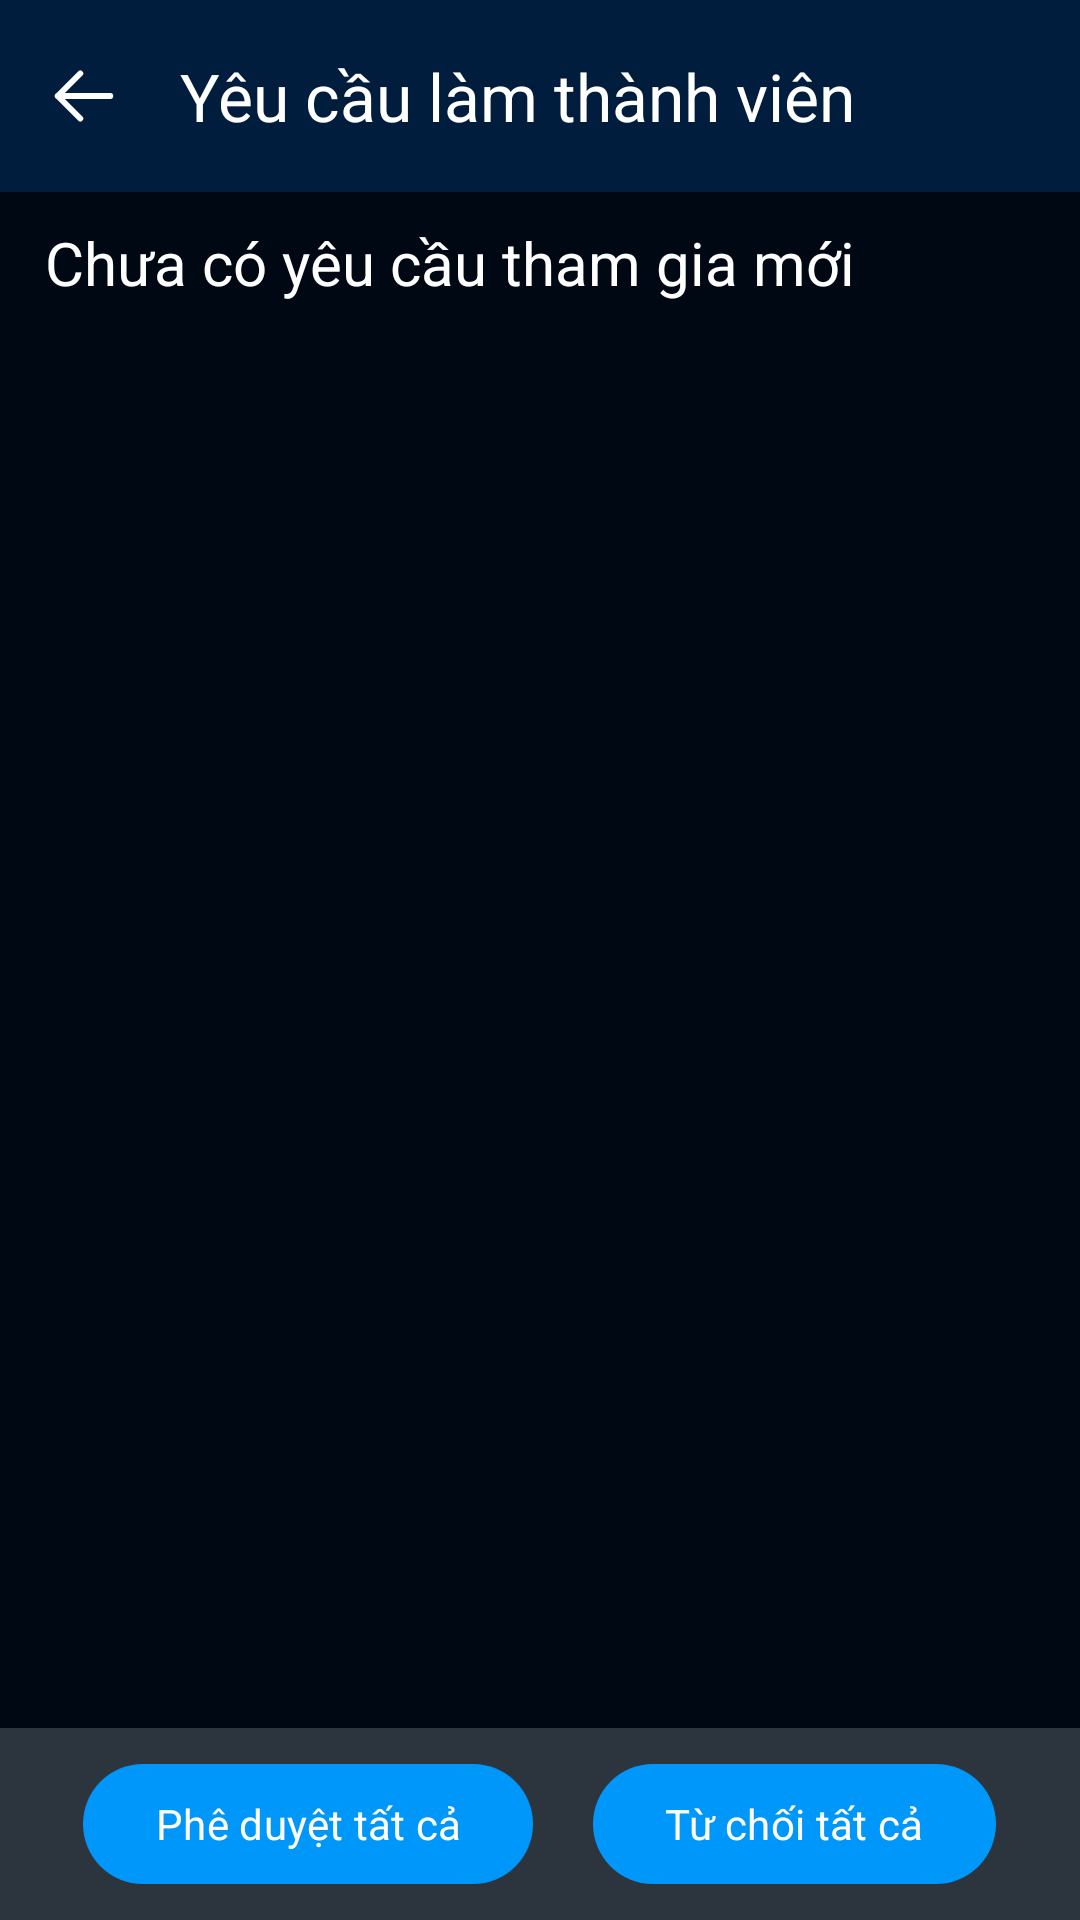

Android layout source for this screen:
<!-- AndroidManifest.xml: application theme Theme.EduForum -->
<!-- res/layout/activity_member_request.xml -->
<?xml version="1.0" encoding="utf-8"?>
<layout
    xmlns:android="http://schemas.android.com/apk/res/android"
    xmlns:app="http://schemas.android.com/apk/res-auto"
    xmlns:tools="http://schemas.android.com/tools">

    <androidx.coordinatorlayout.widget.CoordinatorLayout
        android:id="@+id/mainLayout"
        android:layout_width="match_parent"
        android:layout_height="match_parent"
        android:fitsSystemWindows="true"
        android:background="@color/backgroundColor">

        <com.google.android.material.appbar.AppBarLayout
            android:layout_width="match_parent"
            android:layout_height="wrap_content">

            <com.google.android.material.appbar.MaterialToolbar
                android:layout_width="match_parent"
                android:layout_height="?attr/actionBarSize"
                android:id="@+id/toolBarMemberRequest"
                android:background="@color/secondaryColor"
                app:title="Yêu cầu làm thành viên"
                app:titleTextColor="@color/white"
                app:navigationIcon="@drawable/back_icon" />

        </com.google.android.material.appbar.AppBarLayout>

        <ScrollView
            android:id="@+id/scrollView"
            android:layout_width="match_parent"
            android:layout_height="match_parent"
            app:layout_behavior="@string/appbar_scrolling_view_behavior">

            <androidx.constraintlayout.widget.ConstraintLayout
                android:id="@+id/main"
                android:layout_width="match_parent"
                android:layout_height="match_parent">

                <TextView
                    android:id="@+id/numberMemberRequestTextView"
                    android:layout_width="wrap_content"
                    android:layout_height="wrap_content"
                    android:layout_marginStart="15dp"
                    android:layout_marginTop="10dp"
                    android:text="Chưa có yêu cầu tham gia mới"
                    android:textColor="@color/white"
                    android:textSize="20sp"
                    app:layout_constraintStart_toStartOf="parent"
                    app:layout_constraintTop_toTopOf="parent" />


                <androidx.recyclerview.widget.RecyclerView
                    android:id="@+id/recyclerView"
                    android:layout_width="match_parent"
                    android:layout_height="wrap_content"
                    android:layout_marginHorizontal="10dp"
                    app:layout_constraintBottom_toBottomOf="parent"
                    app:layout_constraintStart_toStartOf="parent"
                    app:layout_constraintTop_toBottomOf="@id/numberMemberRequestTextView" />


            </androidx.constraintlayout.widget.ConstraintLayout>

        </ScrollView>

        <LinearLayout
            android:id="@+id/bottomSheet"
            android:layout_width="match_parent"
            android:layout_height="wrap_content"
            android:background="@color/tagBackgroundColor"
            android:orientation="horizontal"
            android:gravity="center"
            android:padding="8dp"
            app:layout_anchorGravity="bottom"
            app:layout_anchor="@id/scrollView"
            >

            <Button
                android:id="@+id/actAllButton"
                android:layout_width="wrap_content"
                android:layout_height="wrap_content"
                android:layout_marginEnd="10dp"
                android:text="@string/accept_all" />

            <Button
                android:id="@+id/denyAllButton"
                android:layout_width="wrap_content"
                android:layout_height="wrap_content"
                android:layout_marginStart="10dp"
                android:text="@string/deny_all" />

        </LinearLayout>


    </androidx.coordinatorlayout.widget.CoordinatorLayout>

</layout>
<!-- resources referenced by this layout -->
<resources>
  <color name="backgroundColor">#000814</color>
  <color name="secondaryColor">#001D3D</color>
  <color name="tagBackgroundColor">#2C353D</color>
  <color name="white">#FFFFFFFF</color>
  <!-- drawable back_icon (drawable) -->
  <vector xmlns:android="http://schemas.android.com/apk/res/android"
      android:width="20dp"
      android:height="18dp"
      android:viewportWidth="20"
      android:viewportHeight="18">
    <path
        android:pathData="M18.75,9H1.25M1.25,9L8.75,16.5M1.25,9L8.75,1.5"
        android:strokeLineJoin="round"
        android:strokeWidth="2"
        android:fillColor="#00000000"
        android:strokeColor="#ffffff"
        android:strokeLineCap="round"/>
  </vector>
  <string name="accept_all">Phê duyệt tất cả</string>
  <string name="deny_all">Từ chối tất cả</string>
  <style name="Theme.EduForum" parent="Base.Theme.EduForum" />
  <style name="Base.Theme.EduForum" parent="Theme.Material3.DayNight.NoActionBar">
          <item name="colorPrimary">@color/primaryColor</item>
          <item name="colorOnPrimary">@color/white</item>
          <item name="colorPrimaryContainer">@color/mainTextboxBackgroundColor</item>
          <item name="colorOnPrimaryContainer">@color/loginTextboxBackgroundColor</item>
          <item name="fontFamily">@font/source_sans_pro_semibold</item>
          <item name="cardElevation">10dp</item>
          <item name="cardBackgroundColor">@color/cardViewBackgroundColor</item>
      </style>
  <color name="primaryColor">#0097FB</color>
  <color name="mainTextboxBackgroundColor">#7C7C7C</color>
  <color name="loginTextboxBackgroundColor">#EFFAFF</color>
  <color name="cardViewBackgroundColor">#001D3D</color>
</resources>
